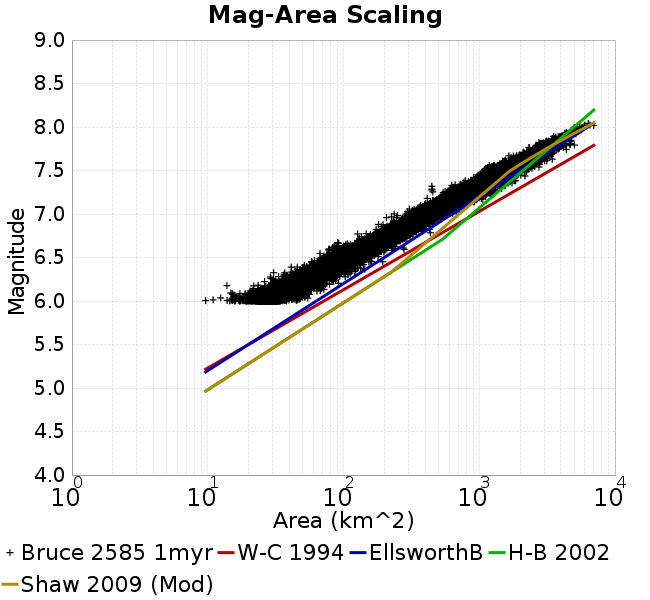

Source data for this figure (header and first rows):
Magnitude, Mean, Standard Deviation, 0.0 fractile, 0.025 fractile, 0.16 fractile, 0.5 fractile, 0.84 fractile, 0.975 fractile, 1.0 fractile
6.05, 31.3, 4.454, 9.661, 22.94, 27.18, 31.13, 35.59, 40.03, 55.98
6.15, 41.85, 6.058, 13.86, 30.25, 36.1, 41.61, 47.65, 54.09, 79.04
6.25, 56.04, 7.931, 26.24, 41.33, 48.48, 55.66, 63.67, 71.58, 103.1
6.35, 75.01, 10.58, 30.62, 55, 64.88, 74.61, 85.41, 96, 143.7
6.45, 99.45, 13.78, 51.5, 74.07, 86.24, 99, 112.5, 128.4, 194.8
6.55, 130.5, 18.85, 67.18, 93.69, 113.5, 129.4, 147.7, 170.4, 279.7
6.65, 166.7, 24.45, 83.18, 124.6, 143.4, 165.2, 189.7, 220.9, 276.5
6.75, 216.5, 30.69, 127.3, 162.5, 186.9, 214.8, 245.3, 283.3, 436.7
6.85, 284.1, 38.72, 174.1, 218.1, 246.7, 280.1, 323.3, 370.3, 436.5
6.95, 367, 50.62, 207.6, 283.2, 318.4, 361.3, 417.8, 476.5, 591.4
7.05, 465.3, 76.21, 236.5, 346.7, 391.8, 456.9, 536.1, 649.3, 768.3
7.15, 623.9, 108.9, 396.5, 454, 519.4, 610.9, 728.6, 865.9, 1064
7.25, 831, 157, 448.5, 573.5, 665.5, 816.1, 997.5, 1156, 1464
7.35, 1032, 150.3, 448.5, 785.8, 921.9, 995.8, 1170, 1402, 1856
7.45, 1250, 231, 910, 989.6, 1037, 1178, 1467, 1877, 2234
7.55, 1589, 369, 1099, 1145, 1196, 1527, 2007, 2429, 2786
7.65, 2370, 413.2, 1487, 1674, 1915, 2374, 2800, 3169, 3492
7.75, 2857, 397.1, 2102, 2294, 2609, 2754, 3088, 4118, 5031
7.85, 3552, 491.9, 2753, 2797, 3074, 3484, 4053, 4700, 4745
7.95, 4956, 460.3, 4279, 4279, 4400, 4930, 5559, 5773, 5773
8.05, 6223, 514.7, 5523, 5523, 5572, 6179, 6930, 6983, 6983
8.15, NaN, NaN, NaN, NaN, NaN, NaN, NaN, NaN, NaN
8.25, NaN, NaN, NaN, NaN, NaN, NaN, NaN, NaN, NaN
8.35, NaN, NaN, NaN, NaN, NaN, NaN, NaN, NaN, NaN
8.45, NaN, NaN, NaN, NaN, NaN, NaN, NaN, NaN, NaN
8.55, NaN, NaN, NaN, NaN, NaN, NaN, NaN, NaN, NaN
8.65, NaN, NaN, NaN, NaN, NaN, NaN, NaN, NaN, NaN
8.75, NaN, NaN, NaN, NaN, NaN, NaN, NaN, NaN, NaN
8.85, NaN, NaN, NaN, NaN, NaN, NaN, NaN, NaN, NaN
8.95, NaN, NaN, NaN, NaN, NaN, NaN, NaN, NaN, NaN
